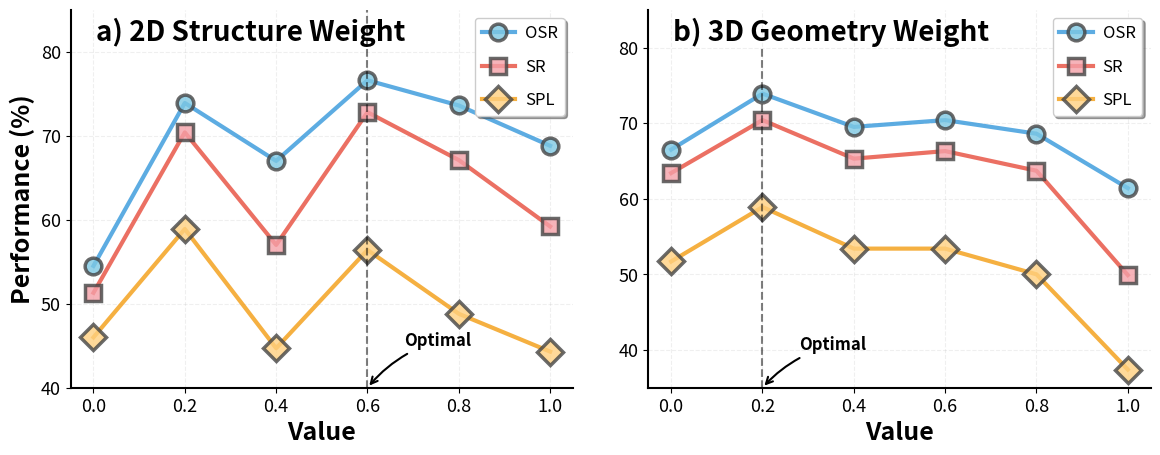

Generate this figure with matplotlib: (Note: this script raises an exception after producing the figure.)
import matplotlib.pyplot as plt
import matplotlib as mpl
import numpy as np

mpl.rcParams.update({
    "font.family":       "sans-serif",
    "font.size":         13,
    "axes.labelsize":    14,
    "axes.titlesize":    16,
    "legend.fontsize":   12,
    "xtick.labelsize":   13,
    "ytick.labelsize":   13,
    "axes.facecolor":    "white",
    "figure.facecolor":  "white",
})

w1_values = [0.0, 0.2, 0.4, 0.6, 0.8, 1.0]
sr_w1  = [51.3, 70.4, 57.0, 72.8, 67.1, 59.2]
spl_w1 = [46.0, 58.9, 44.7, 56.4, 48.8, 44.3]
osr_w1 = [54.5, 73.9, 67.0, 76.6, 73.6, 68.8]

w2_values = [0.0, 0.2, 0.4, 0.6, 0.8, 1.0]
sr_w2  = [63.4, 70.4, 65.3, 66.3, 63.7, 49.9]
spl_w2 = [51.7, 58.9, 53.4, 53.4, 50.0, 37.4]
osr_w2 = [66.5, 73.9, 69.5, 70.4, 68.6, 61.4]

metrics = ["OSR", "SR", "SPL"]
colors      = ["#3498db", "#e74c3c", "#f39c12"]
face_colors = ["#7ec8e3", "#f4a0a8", "#ffd080"]
markers     = ["o", "s", "D"]

subplots_config = [
    {
        "title":    "a) 2D Structure Weight",
        "x_labels": [str(v) for v in w1_values],
        "xlabel":   "Value",
        "ylim":     (40, 85),
        "yticks":   [40, 50, 60, 70, 80],
        "data":     [osr_w1, sr_w1, spl_w1],
        "optimal_x": 3,
        "optimal_y_range": (40, 85),
        "annot_xy": (3, 40), "annot_xytext": (3.4, 45),
        "legend_loc": "upper right",
    },
    {
        "title":    "b) 3D Geometry Weight",
        "x_labels": [str(v) for v in w2_values],
        "xlabel":   "Value",
        "ylim":     (35, 85),
        "data":     [osr_w2, sr_w2, spl_w2],
        "optimal_x": 1,
        "optimal_y_range": (35, 80),
        "annot_xy": (1, 35), "annot_xytext": (1.4, 40),
        "legend_loc": "upper right",
    },
]

fig, axes = plt.subplots(1, 2, figsize=(12, 4.5))
fig.subplots_adjust(left=0.08, right=0.98, top=0.96, bottom=0.12, wspace=0.15)

for col, sp in enumerate(subplots_config):
    ax = axes[col]
    x = np.arange(len(sp["x_labels"]))

    for j, (metric, y) in enumerate(zip(metrics, sp["data"])):
        ax.plot(
            x, y,
            color=colors[j],
            marker=markers[j],
            linestyle="-",
            linewidth=3,
            markersize=13 if markers[j] == "D" else 12,
            markerfacecolor=face_colors[j],
            markeredgecolor="#444444",
            markeredgewidth=2.5,
            alpha=0.8,
            label=metric,
        )

    ax.plot(
        [sp["optimal_x"], sp["optimal_x"]],
        list(sp["optimal_y_range"]),
        color='black', linestyle='--', linewidth=1.5, alpha=0.5,
    )
    ax.annotate(
        'Optimal',
        xy=sp["annot_xy"], xytext=sp["annot_xytext"],
        fontsize=12, fontweight='bold',
        arrowprops=dict(arrowstyle='->', connectionstyle='arc3,rad=0.15', color='black', lw=1.5),
    )

    ax.grid(True, linestyle='--', alpha=0.2, linewidth=0.8)
    ax.set_axisbelow(True)
    ax.text(0.05, 0.98, sp["title"], transform=ax.transAxes,
            fontsize=20, fontweight='bold', verticalalignment='top')
    ax.set_xticks(x)
    ax.set_xticklabels(sp["x_labels"])
    ax.set_xlabel(sp["xlabel"], fontweight='bold', fontsize=18)
    if col == 0:
        ax.set_ylabel("Performance (%)", fontweight='bold', fontsize=18)
    ax.set_ylim(sp["ylim"])
    if sp.get("yticks"):
        ax.set_yticks(sp["yticks"])
    ax.spines['top'].set_visible(False)
    ax.spines['right'].set_visible(False)
    ax.spines['left'].set_linewidth(1.5)
    ax.spines['bottom'].set_linewidth(1.5)
    ax.legend(loc=sp["legend_loc"], frameon=True, fancybox=True,
              shadow=True, edgecolor="#cccccc", fontsize=11,
              labelspacing=1, handletextpad=0.6, prop={"size": 12})

plt.savefig('/hpc2hdd/home/yfeng859/yunhengwang/draw/ablation_line.pdf', bbox_inches='tight', pad_inches=0.15, facecolor='white')
plt.savefig('/hpc2hdd/home/yfeng859/yunhengwang/draw/ablation_line.png', bbox_inches='tight', pad_inches=0.15, dpi=300, facecolor='white')
plt.show()
print("Saved -> ablation_line.pdf / .png")
